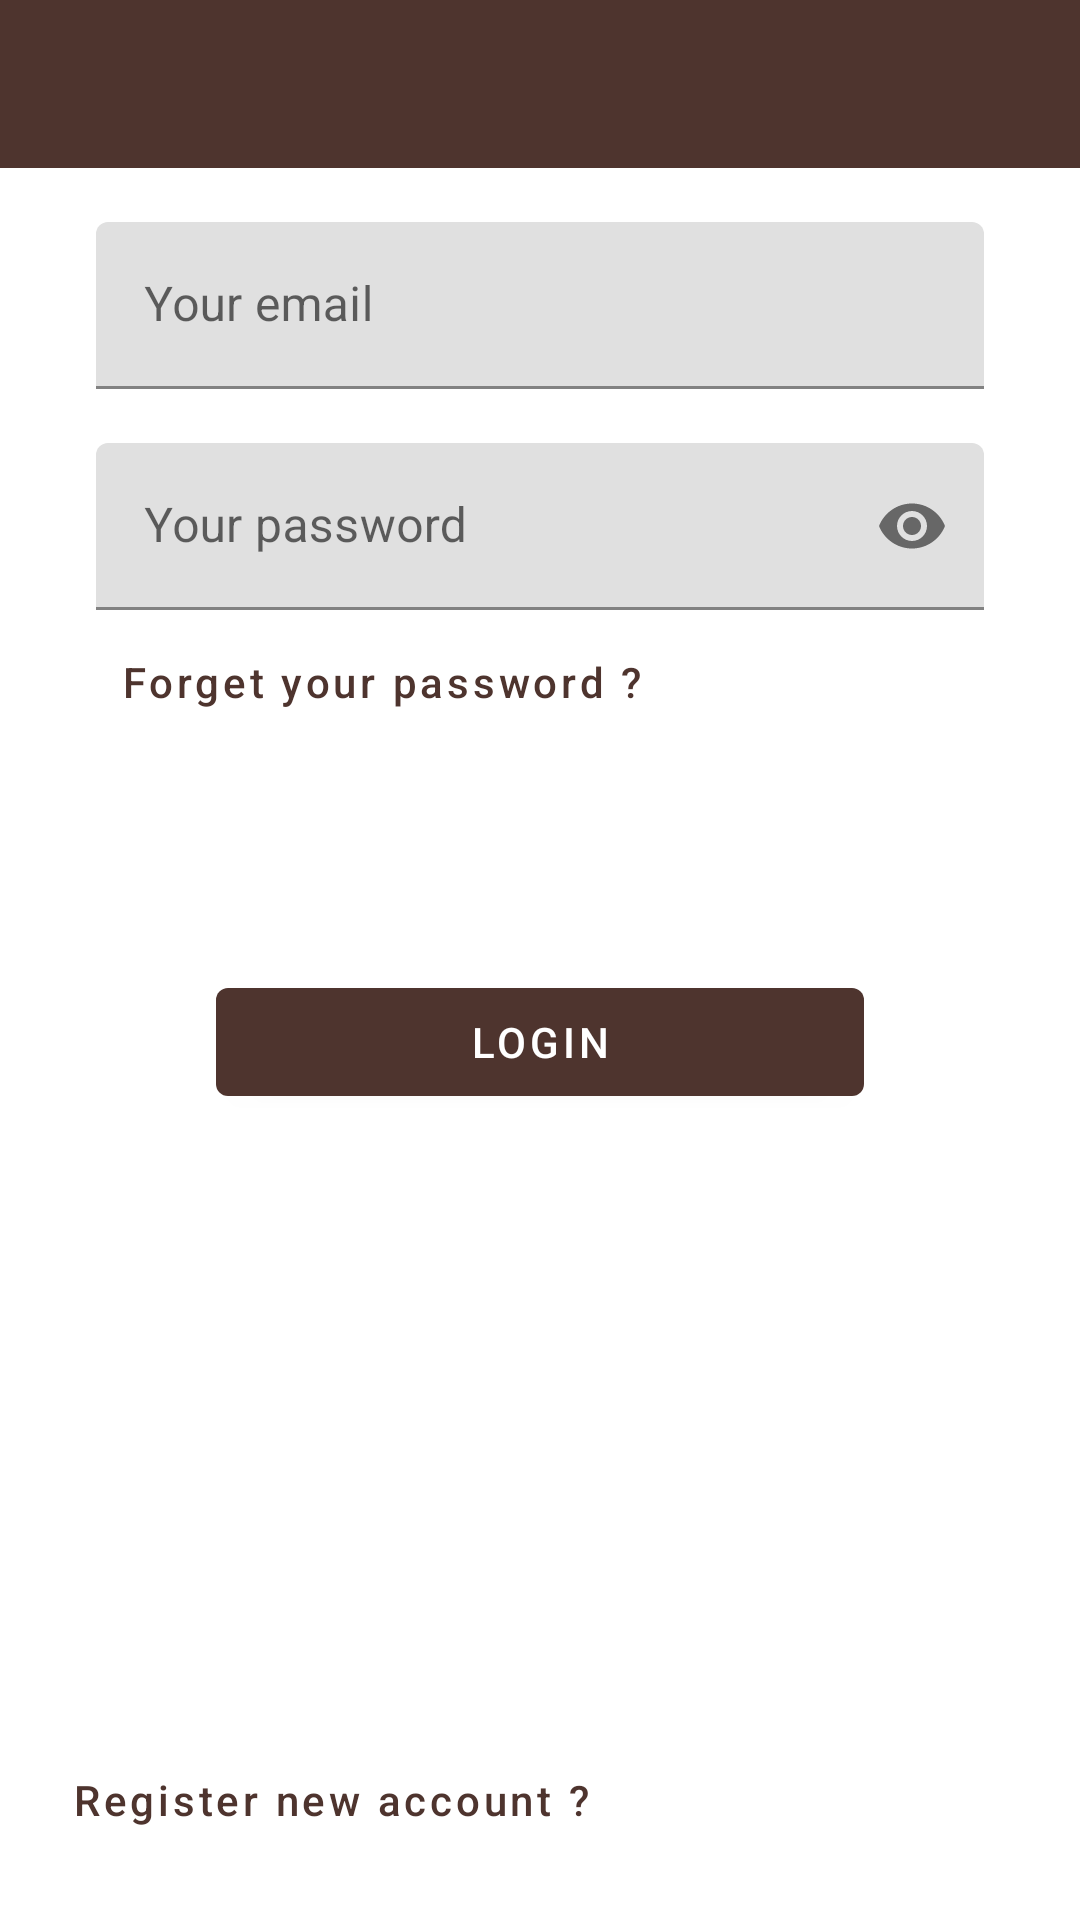

This screen was rendered from an Android layout file. Write that file and the resources it references.
<!-- AndroidManifest.xml: application theme AppTheme -->
<!-- res/layout/fragment_login.xml -->
<?xml version="1.0" encoding="utf-8"?>
<FrameLayout xmlns:android="http://schemas.android.com/apk/res/android"
    xmlns:tools="http://schemas.android.com/tools"
    android:layout_width="match_parent"
    android:layout_height="match_parent"
    xmlns:app="http://schemas.android.com/apk/res-auto"
    tools:context=".ui.fragment.LoginFragment">

    <androidx.constraintlayout.widget.ConstraintLayout
        android:layout_width="match_parent"
        android:layout_height="match_parent">

        <com.google.android.material.appbar.AppBarLayout
            android:id="@+id/appbar"
            android:layout_width="0dp"
            android:layout_height="?attr/actionBarSize"
            app:layout_constraintTop_toTopOf="parent"
            app:layout_constraintStart_toStartOf="parent"
            app:layout_constraintEnd_toEndOf="parent">

            <androidx.appcompat.widget.Toolbar
                android:id="@+id/toolbar"
                android:layout_width="match_parent"
                android:layout_height="match_parent" />

        </com.google.android.material.appbar.AppBarLayout>

        <com.google.android.material.textfield.TextInputLayout
            android:id="@+id/et_email"
            style="@style/TextInputLayout"
            android:layout_marginTop="18dp"
            app:layout_constraintEnd_toEndOf="parent"
            app:layout_constraintStart_toStartOf="parent"
            app:layout_constraintTop_toBottomOf="@id/appbar">

            <com.google.android.material.textfield.TextInputEditText
                android:layout_width="match_parent"
                android:layout_height="match_parent"
                android:hint="@string/your_email" />
        </com.google.android.material.textfield.TextInputLayout>

        <com.google.android.material.textfield.TextInputLayout
            android:id="@+id/et_password"
            style="@style/TextInputLayout"
            android:layout_marginTop="18dp"
            app:layout_constraintEnd_toEndOf="parent"
            app:layout_constraintStart_toStartOf="parent"
            app:layout_constraintTop_toBottomOf="@id/et_email"
            app:passwordToggleEnabled="true">

            <com.google.android.material.textfield.TextInputEditText
                android:layout_width="match_parent"
                android:layout_height="match_parent"
                android:hint="@string/your_password"
                android:inputType="textPassword"/>
        </com.google.android.material.textfield.TextInputLayout>

        <com.google.android.material.button.MaterialButton
            android:id="@+id/btn_forgetPassword"
            android:layout_width="wrap_content"
            android:layout_height="wrap_content"
            android:text="@string/forget_your_password"
            android:textAllCaps="false"
            app:layout_constraintTop_toBottomOf="@id/et_password"
            app:layout_constraintStart_toStartOf="@id/et_password"
            style="@style/Widget.MaterialComponents.Button.TextButton" />

        <ProgressBar
            android:id="@+id/loading"
            android:layout_width="wrap_content"
            android:layout_height="wrap_content"
            app:layout_constraintEnd_toEndOf="parent"
            app:layout_constraintStart_toStartOf="parent"
            app:layout_constraintTop_toBottomOf="@id/btn_forgetPassword"
            android:visibility="invisible"/>

        <com.google.android.material.button.MaterialButton
            android:id="@+id/btn_login"
            android:layout_width="0dp"
            android:layout_height="wrap_content"
            android:layout_marginStart="72dp"
            android:layout_marginLeft="72dp"
            android:layout_marginEnd="72dp"
            android:layout_marginRight="72dp"
            android:layout_marginTop="24dp"
            android:text="@string/login"
            app:layout_constraintEnd_toEndOf="parent"
            app:layout_constraintStart_toStartOf="parent"
            app:layout_constraintTop_toBottomOf="@+id/loading" />

        <com.google.android.material.button.MaterialButton
            android:id="@+id/btn_register_new_account"
            style="@style/Widget.MaterialComponents.Button.TextButton"
            android:layout_width="wrap_content"
            android:layout_height="wrap_content"
            android:layout_marginStart="16dp"
            android:layout_marginLeft="16dp"
            android:layout_marginBottom="16dp"
            android:text="@string/register_new_account"
            android:textAllCaps="false"
            app:layout_constraintBottom_toBottomOf="parent"
            app:layout_constraintStart_toStartOf="parent" />

    </androidx.constraintlayout.widget.ConstraintLayout>


</FrameLayout>
<!-- resources referenced by this layout -->
<resources>
  <string name="forget_your_password">Forget your password ?</string>
  <string name="login">Login</string>
  <string name="register_new_account">Register new account ?</string>
  <string name="your_email">Your email</string>
  <string name="your_password">Your password</string>
  <style name="TextInputLayout">
          <item name="android:layout_width">0dp</item>
          <item name="android:layout_height">wrap_content</item>
          <item name="android:layout_marginStart">32dp</item>
          <item name="android:layout_marginEnd">32dp</item>
          <item name="android:layout_marginLeft">32dp</item>
          <item name="android:layout_marginRight">32dp</item>
      </style>
  <style name="AppTheme" parent="Theme.MaterialComponents.Light.NoActionBar">
          
          <item name="colorPrimary">@color/colorPrimary</item>
          <item name="colorPrimaryDark">@color/colorPrimaryDark</item>
          <item name="colorAccent">@color/colorAccent</item>
      </style>
  <color name="colorPrimary">#4e342e</color>
  <color name="colorPrimaryDark">#260e04</color>
  <color name="colorAccent">#7b5e57</color>
</resources>
